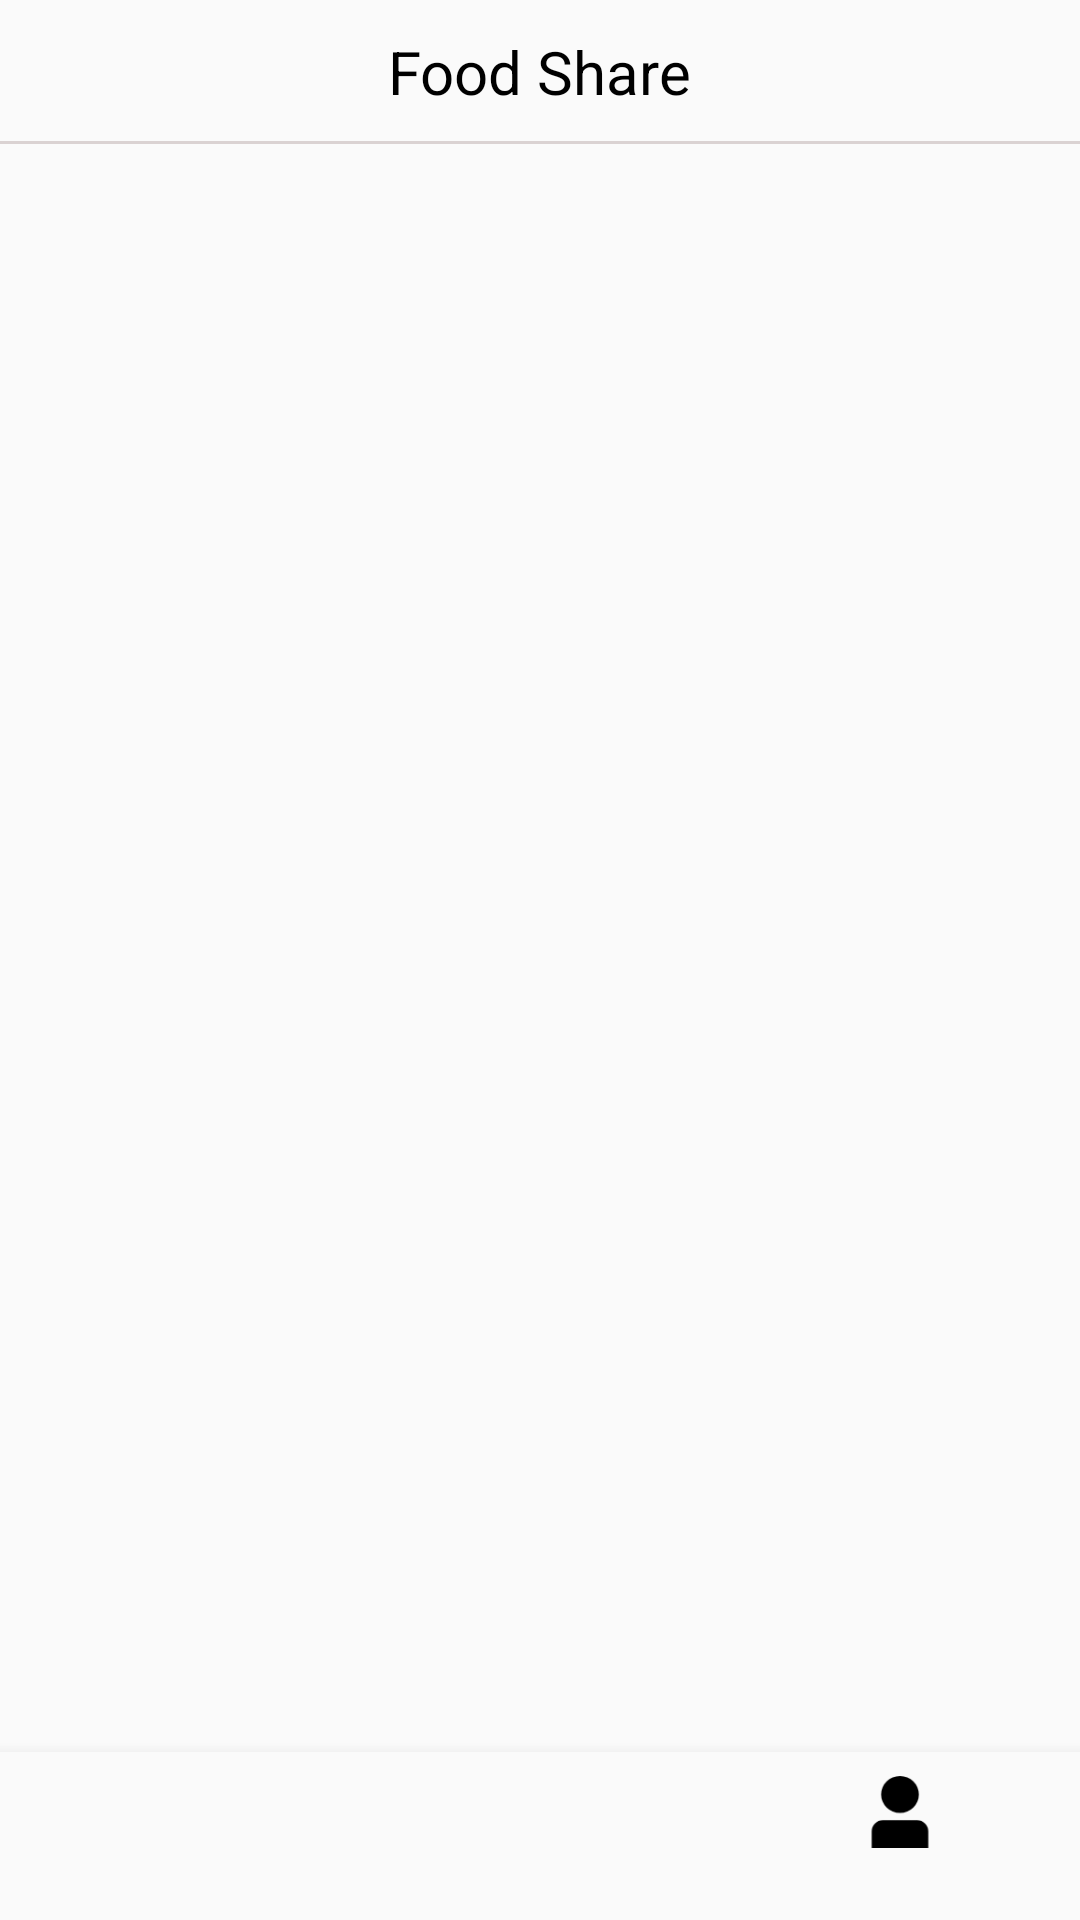

Write the Android layout XML for this screen, with the resource values it uses.
<!-- AndroidManifest.xml: application theme AppTheme.NoActionBar -->
<!-- res/layout/activity_main.xml -->
<?xml version="1.0" encoding="utf-8"?>

<android.support.constraint.ConstraintLayout xmlns:android="http://schemas.android.com/apk/res/android"
    xmlns:app="http://schemas.android.com/apk/res-auto"
    android:id="@+id/container"
    android:layout_width="match_parent"
    android:layout_height="match_parent">

    <RelativeLayout
        android:layout_width="match_parent"
        android:layout_height="48dp"
        android:background="@color/headBackground">

        <TextView
            android:id="@+id/toolbartext"
            android:layout_width="wrap_content"
            android:layout_height="wrap_content"
            android:layout_centerInParent="true"
            android:text="Food Share"
            android:textColor="@color/black"
            android:textSize="20sp"/>

        <View
            android:layout_width="match_parent"
            android:layout_height="1dp"
            android:background="@color/grey"
            android:layout_marginTop="47dp"></View>
    </RelativeLayout>

    <android.support.v4.view.ViewPager
        android:id="@+id/view_pager"
        android:layout_width="match_parent"
        android:layout_height="match_parent">
        

    </android.support.v4.view.ViewPager>

    <android.support.design.widget.BottomNavigationView
        android:id="@+id/navigation"
        android:layout_width="0dp"
        android:layout_height="wrap_content"
        android:layout_marginEnd="0dp"
        android:layout_marginStart="0dp"
        android:background="?android:attr/windowBackground"
        app:itemIconTint="@color/black"
        app:layout_constraintBottom_toBottomOf="parent"
        app:layout_constraintLeft_toLeftOf="parent"
        app:layout_constraintRight_toRightOf="parent"
        app:menu="@menu/navigation" >

    </android.support.design.widget.BottomNavigationView>

</android.support.constraint.ConstraintLayout>
<!-- resources referenced by this layout -->
<resources>
  <color name="black">#ff000000</color>
  <color name="grey">#dad2d2</color>
  <color name="headBackground">#fafafa</color>
  <color name="white">#ffffffff</color>
  <style name="AppTheme.NoActionBar">
          <item name="windowActionBar">false</item>
          <item name="windowNoTitle">true</item>
      </style>
</resources>
